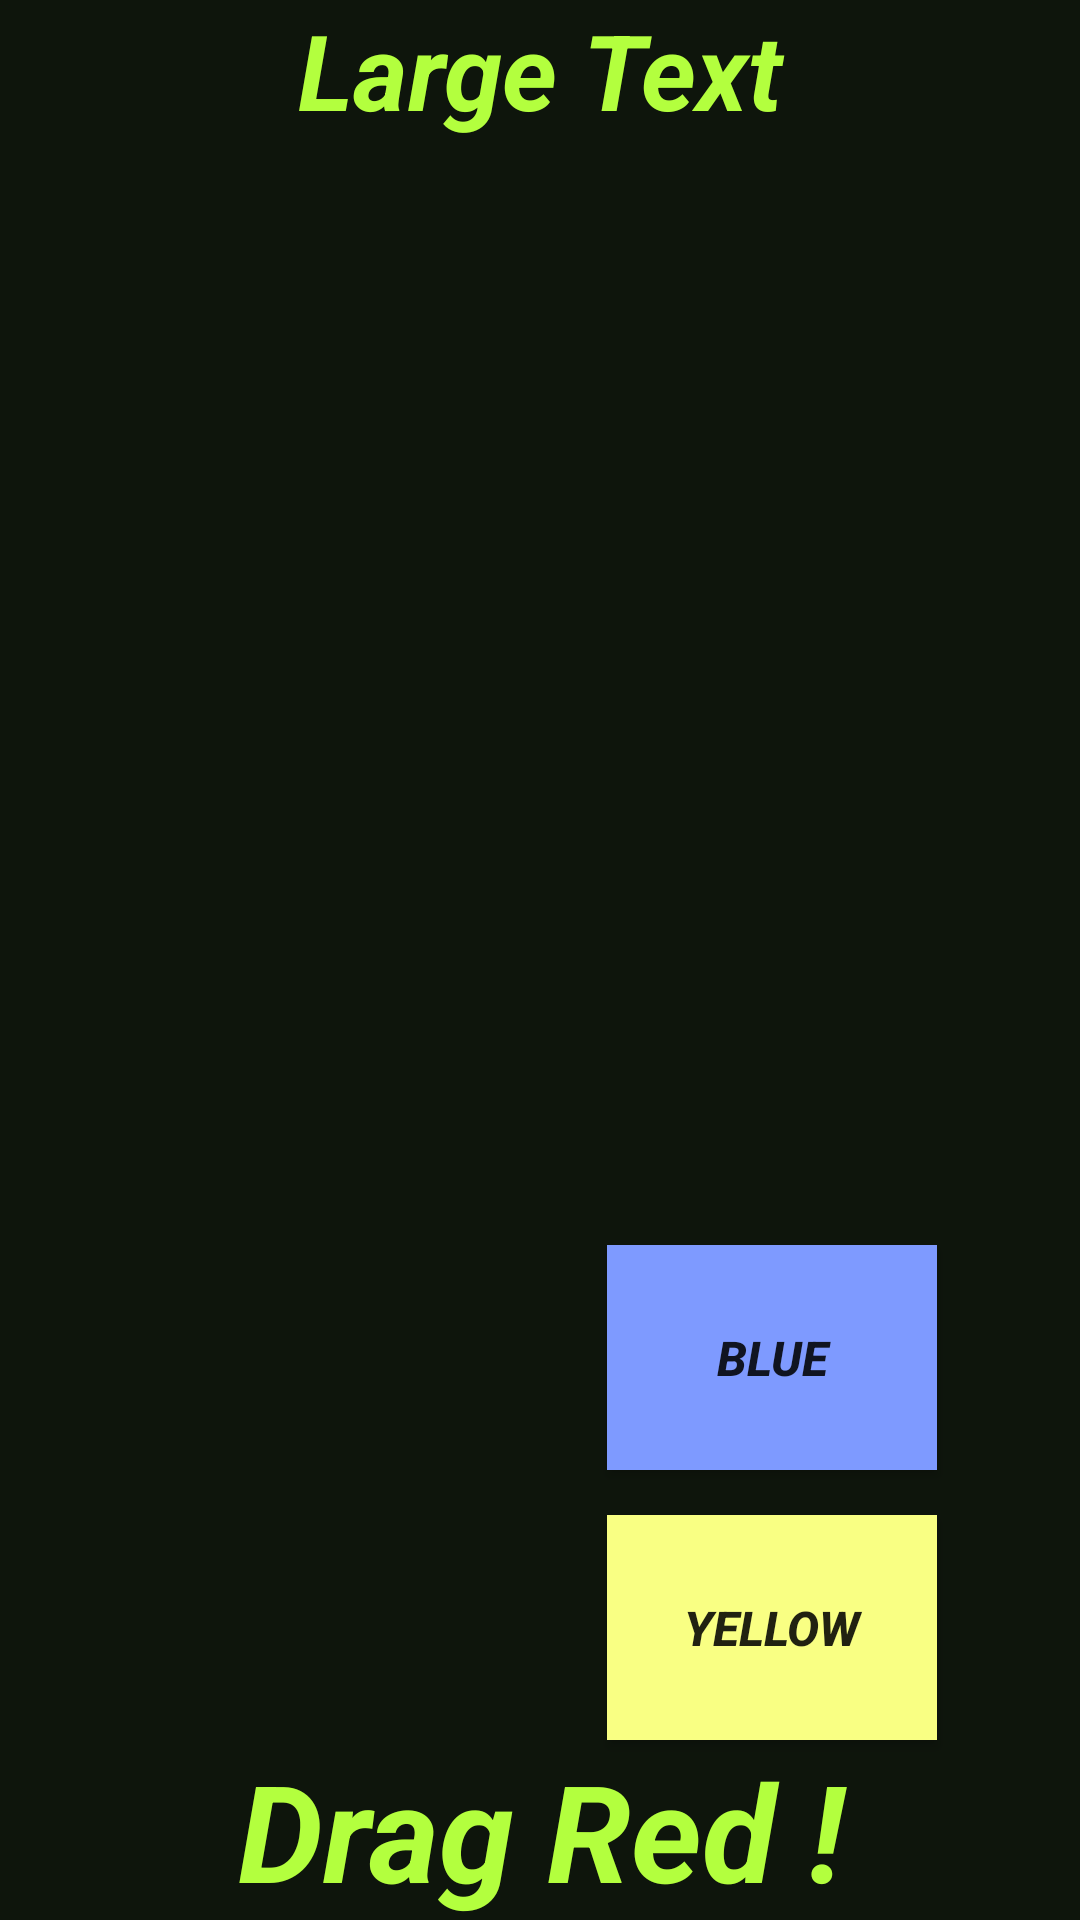

Produce the Android XML layout that renders to this screen, including the resource entries it uses.
<!-- AndroidManifest.xml: application theme AppTheme -->
<!-- res/layout/activity_main.xml -->
<RelativeLayout xmlns:android="http://schemas.android.com/apk/res/android"
    xmlns:tools="http://schemas.android.com/tools" android:layout_width="fill_parent"
    android:layout_height="fill_parent" android:paddingLeft="@dimen/activity_horizontal_margin"
    android:paddingRight="@dimen/activity_horizontal_margin"
    android:paddingTop="@dimen/activity_vertical_margin"
    android:paddingBottom="@dimen/activity_vertical_margin" tools:context=".MainActivity"
    android:background="#ff0e150c"
    android:id="@+id/layout">

    <Space
        android:layout_width="match_parent"
        android:layout_height="20dp"
        android:id="@+id/space5"
        android:layout_alignTop="@+id/timer"
        android:layout_alignParentRight="true"
        android:layout_alignParentEnd="true" />

    <Space
        android:layout_width="15dp"
        android:layout_height="fill_parent"
        android:layout_centerVertical="true"
        android:layout_alignParentLeft="true"
        android:layout_alignParentStart="true"
        android:id="@+id/space" />

    <Space
        android:layout_width="15dp"
        android:layout_height="match_parent"
        android:layout_centerVertical="true"
        android:layout_alignParentRight="true"
        android:layout_alignParentEnd="true"
        android:id="@+id/space4" />

    <Space
        android:layout_width="match_parent"
        android:layout_height="20dp"
        android:id="@+id/space3"
        android:layout_above="@+id/redButton"
        android:layout_alignRight="@+id/space4"
        android:layout_alignEnd="@+id/space4" />

    <Button
        android:layout_width="110dp"
        android:layout_height="75dp"
        android:text="Red"
        android:id="@+id/redButton"
        android:textSize="16dp"
        android:layout_marginLeft="30dp"
        android:layout_marginStart="30dp"
        android:layout_above="@+id/space6"
        android:layout_alignLeft="@+id/gridLayout"
        android:layout_alignStart="@+id/gridLayout"
        android:background="#ffff5a51"
        android:textStyle="bold|italic" />

    <Button
        android:layout_width="110dp"
        android:layout_height="75dp"
        android:text="Blue"
        android:id="@+id/blueButton"
        android:textSize="16dp"
        android:layout_below="@+id/space3"
        android:layout_toLeftOf="@+id/space4"
        android:layout_toStartOf="@+id/space4"
        android:layout_marginRight="33dp"
        android:layout_marginEnd="33dp"
        android:background="#ff7e9aff"
        android:textStyle="bold|italic" />

    <Button
        android:layout_width="110dp"
        android:layout_height="75dp"
        android:text="Yellow"
        android:id="@+id/yellowButton"
        android:textSize="16dp"
        android:layout_alignTop="@+id/greenButton"
        android:layout_alignLeft="@+id/blueButton"
        android:layout_alignStart="@+id/blueButton"
        android:background="#fff9ff83"
        android:textStyle="bold|italic" />

    <Button
        android:layout_width="110dp"
        android:layout_height="75dp"
        android:text="Green"
        android:id="@+id/greenButton"
        android:textSize="16dp"
        android:layout_above="@+id/space5"
        android:layout_alignLeft="@+id/redButton"
        android:layout_alignStart="@+id/redButton"
        android:background="#ff5dff68"
        android:textStyle="bold|italic" />

    <Space
        android:layout_width="match_parent"
        android:layout_height="15dp"
        android:id="@+id/space6"
        android:layout_above="@+id/yellowButton"
        android:layout_alignParentLeft="true"
        android:layout_alignParentStart="true" />

    <GridLayout
        android:layout_width="wrap_content"
        android:layout_height="wrap_content"
        android:columnCount="2"
        android:rowCount="2"
        android:id="@+id/gridLayout"
        android:useDefaultMargins="false"
        android:paddingTop="35dp"
        android:layout_above="@+id/space3"
        android:layout_toRightOf="@+id/space"
        android:layout_toLeftOf="@+id/space4"
        android:layout_toStartOf="@+id/space4"
        android:layout_below="@+id/chooser"
        android:background="#ff0e150c"></GridLayout>

    <TextView
        android:layout_width="match_parent"
        android:layout_height="wrap_content"
        android:textAppearance="?android:attr/textAppearanceLarge"
        android:text="Drag Red !"
        android:id="@+id/timer"
        android:layout_alignParentBottom="true"
        android:layout_centerHorizontal="true"
        android:gravity="center_horizontal"
        android:textStyle="bold|italic"
        android:textSize="45dp"
        android:textColor="#ffb3ff3e" />

    <TextView
        android:layout_width="match_parent"
        android:layout_height="wrap_content"
        android:textAppearance="?android:attr/textAppearanceLarge"
        android:text="Large Text"
        android:id="@+id/chooser"
        android:layout_alignParentTop="true"
        android:layout_centerHorizontal="true"
        android:gravity="center_horizontal"
        android:textSize="35dp"
        android:textColor="#ffb3ff3e"
        android:textStyle="bold|italic" />

</RelativeLayout>
<!-- resources referenced by this layout -->
<resources>
  <style name="AppTheme" parent="Theme.AppCompat.Light.DarkActionBar">
          
          
          <item name="android:textColorHint">@android:color/black</item>
          
          <item name="colorControlActivated">@android:color/black</item>
          
          <item name="colorControlHighlight">@android:color/black</item>
          
          <item name="colorControlNormal">@android:color/black</item>
      </style>
</resources>
